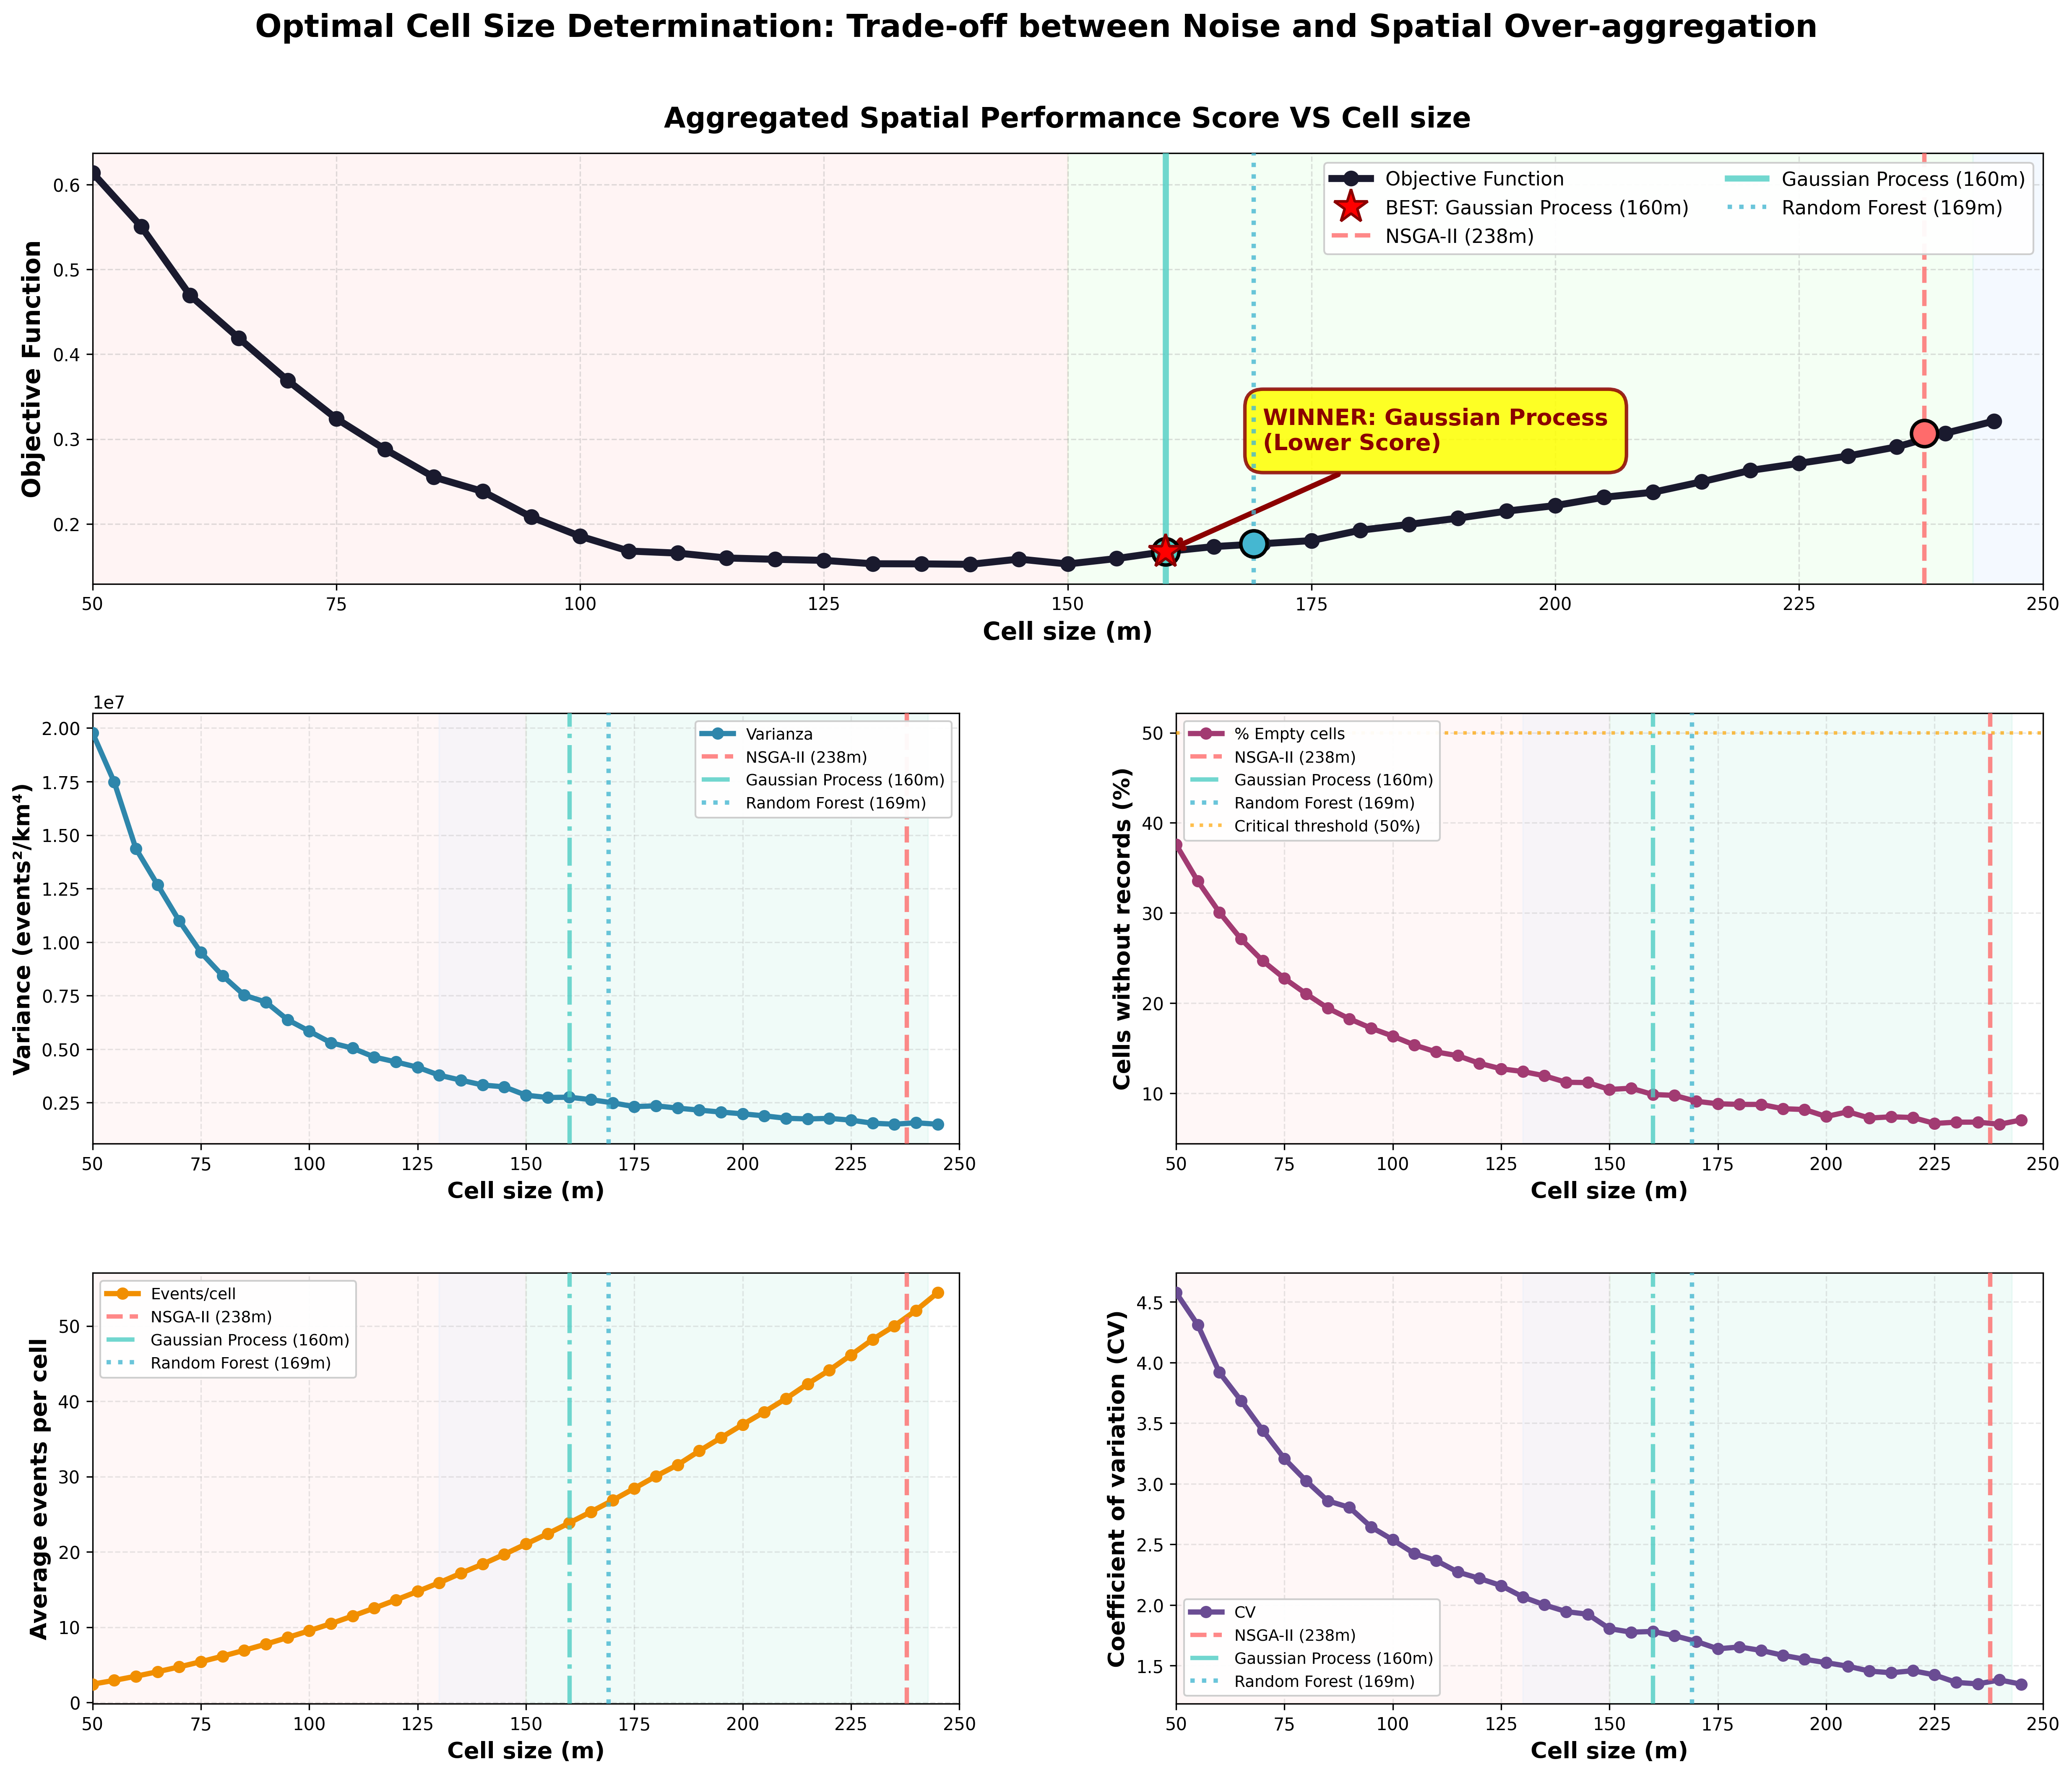

Here is the Python script that generated this plot:
import osmnx as ox
import geopandas as gpd
import numpy as np
import matplotlib.pyplot as plt
from shapely.geometry import box
import pandas as pd
import warnings
import os
import json
from pathlib import Path

warnings.filterwarnings('ignore')

print("=" * 80)
print(" " * 10 + "JUSTIFICACION DEL TAMANO OPTIMO - COMPARACION DE 3 METODOS")
print("=" * 80)

# ========== FUNCIONES DE CARGA ==========

def cargar_csv(archivo):
    """Carga y procesa un archivo CSV"""
    try:
        df = pd.read_csv(archivo, encoding='utf-8', on_bad_lines='skip')
        if len(df) == 0:
            return None
        
        df.columns = df.columns.str.strip().str.lower()
        if 'x' not in df.columns or 'y' not in df.columns:
            return None

        df['x'] = pd.to_numeric(df['x'], errors='coerce')
        df['y'] = pd.to_numeric(df['y'], errors='coerce')
        df = df.dropna(subset=['x', 'y'])
        
        if len(df) == 0:
            return None
        
        return df
    except:
        return None

# ========== CARGA DE DATOS ==========
print("\n[1/5] Cargando archivos de delitos...")

base_dir = Path(__file__).resolve().parent.parent / "data_base"
datasets = []
archivos_a_buscar = [
    'Hurtos_fiscalia.csv',
    'Homicidios_fiscalia.csv',
    'Delitos_Sexuales_fiscalia.csv',
    'Extorsion_fiscalia.csv',
    'Lesiones_fiscalia.csv',
    'Violencia_Intrafamiliar_fiscalia.csv',
]

archivos_cargados = 0
for archivo in archivos_a_buscar:
    ruta = base_dir / archivo
    if ruta.is_file():
        df = cargar_csv(str(ruta))
        if df is not None and len(df) > 0:
            datasets.append(df)
            archivos_cargados += 1

if archivos_cargados == 0:
    print("\n[ERROR] No se encontro ningun archivo CSV valido")
    exit()

df = pd.concat(datasets, ignore_index=True)
print(f"[OK] Total combinado: {len(df):,} registros")

# ========== CARGAR MAPA DE CALI ==========
print("\n[2/5] Cargando limites de Cali...")
cali = ox.geocode_to_gdf("Santiago de Cali, Colombia")
cali = cali.to_crs(3116)

try:
    area_cali = cali.geometry.union_all()
except AttributeError:
    area_cali = cali.geometry.unary_union

print("[OK] Mapa de Cali cargado")

# ========== CREAR GEODATAFRAME ==========
print("\n[3/5] Georeferenciando puntos...")
puntos = gpd.GeoDataFrame(
    df, 
    geometry=gpd.points_from_xy(df['x'], df['y']), 
    crs="EPSG:4326"
)
puntos = puntos.to_crs(3116)
puntos = puntos[puntos.within(area_cali)]
print(f"[OK] Puntos dentro de Cali: {len(puntos):,}")

if len(puntos) == 0:
    print("[ERROR] No hay puntos dentro de Cali")
    exit()

n_eventos_total = len(puntos)

# ========== FUNCION DE METRICAS ==========
def calcular_metricas_completas(puntos_gdf, cali_gdf, h_m):
    """Calcula todas las metricas relevantes"""
    minx, miny, maxx, maxy = cali_gdf.total_bounds
    
    x_coords = np.arange(minx, maxx + h_m, h_m)
    y_coords = np.arange(miny, maxy + h_m, h_m)
    
    celdas = []
    for x in x_coords[:-1]:
        for y in y_coords[:-1]:
            celda = box(x, y, x + h_m, y + h_m)
            if celda.intersects(area_cali):
                celdas.append(celda)
    
    if len(celdas) == 0:
        return None
    
    grid = gpd.GeoDataFrame(geometry=celdas, crs=cali_gdf.crs)
    join = gpd.sjoin(puntos_gdf, grid, how="inner", predicate="within")
    conteo = join.groupby("index_right").size()
    
    conteo_completo = np.zeros(len(grid))
    conteo_completo[conteo.index] = conteo.values
    
    n_celdas = len(grid)
    eventos_por_celda = n_eventos_total / n_celdas
    pct_vacias = (conteo_completo == 0).sum() / n_celdas * 100
    
    densidad = conteo_completo / (h_m**2 / 1e6)
    varianza = np.var(densidad)
    std_dev = np.std(densidad)
    mean_densidad = np.mean(densidad)
    cv = std_dev / (mean_densidad + 1e-6)
    
    return {
        'n_celdas': n_celdas,
        'eventos_por_celda': eventos_por_celda,
        'pct_vacias': pct_vacias,
        'varianza': varianza,
        'std_dev': std_dev,
        'cv': cv
    }

# ========== CARGAR VALORES OPTIMOS ==========
print("\n[4/5] Cargando valores optimos de los 3 metodos...")

resultados_dir = Path(__file__).resolve().parent
valores_optimos = {}

# NSGA-II
nsga_file = resultados_dir / "nsgacelda.json"
if nsga_file.exists():
    with open(nsga_file, 'r') as f:
        data = json.load(f)
        valores_optimos['NSGA-II'] = data['celda']
        print(f"  [OK] NSGA-II: {data['celda']:.2f} m")

# Metodos Bayesianos
metodos_file = resultados_dir / "metodos_optimizacion.json"
if metodos_file.exists():
    with open(metodos_file, 'r') as f:
        data = json.load(f)
        for metodo, info in data.items():
            valores_optimos[metodo] = info['h_optimo']
            print(f"  [OK] {metodo}: {info['h_optimo']:.2f} m")

# ========== ANALISIS DE SENSIBILIDAD ==========
print("\n[5/5] Calculando metricas para diferentes tamanos de celda...")
print("Esto puede tomar varios minutos...\n")

# Rango de analisis AMPLIADO: 50 a 400 metros para ver toda la curva
tamanos = np.arange(50, 250, 5)  # De 50 a 400 en pasos de 5 metros
resultados = []


for i, h in enumerate(tamanos):
    print(f"  Evaluando h = {h:.0f} m... ({i+1}/{len(tamanos)})", end='\r')
    metricas = calcular_metricas_completas(puntos, cali, h)
    
    if metricas is not None:
        resultados.append({
            'h': h,
            'varianza': metricas['varianza'],
            'pct_vacias': metricas['pct_vacias'],
            'eventos_por_celda': metricas['eventos_por_celda'],
            'cv': metricas['cv'],
            'n_celdas': metricas['n_celdas']
        })

print("\n[OK] Calculos completados")

df_resultados = pd.DataFrame(resultados)

# ========== NORMALIZAR Y CREAR FUNCION OBJETIVO ==========
print("\nCalculando funcion objetivo combinada...")

# Normalizar cada metrica entre 0 y 1
df_resultados['varianza_norm'] = (df_resultados['varianza'] - df_resultados['varianza'].min()) / (df_resultados['varianza'].max() - df_resultados['varianza'].min())
df_resultados['pct_vacias_norm'] = df_resultados['pct_vacias'] / 100
df_resultados['cv_norm'] = (df_resultados['cv'] - df_resultados['cv'].min()) / (df_resultados['cv'].max() - df_resultados['cv'].min())

# Invertir eventos_por_celda (queremos valores medios, no muy altos ni muy bajos)
evento_optimo = 10  # Valor ideal de eventos por celda
df_resultados['eventos_desviacion'] = np.abs(df_resultados['eventos_por_celda'] - evento_optimo)
df_resultados['eventos_norm'] = df_resultados['eventos_desviacion'] / df_resultados['eventos_desviacion'].max()

# FUNCION OBJETIVO: Minimizar combinacion ponderada
# Pesos: varianza (30%), vacias (25%), CV (25%), eventos (20%)
df_resultados['funcion_objetivo'] = (
    0.25 * df_resultados['varianza_norm'] +
    0.30 * df_resultados['pct_vacias_norm'] +
    0.20 * df_resultados['cv_norm'] +
    0.30 * df_resultados['eventos_norm']
)

# Evaluar funcion objetivo en los tres valores optimos de los metodos
print("\nEvaluando los tres metodos en la funcion objetivo...")
scores_metodos = {}
for metodo, h_valor in valores_optimos.items():
    # Encontrar el valor mas cercano en df_resultados
    idx_cercano = (df_resultados['h'] - h_valor).abs().idxmin()
    score = df_resultados.loc[idx_cercano, 'funcion_objetivo']
    scores_metodos[metodo] = {'h': h_valor, 'score': score, 'idx': idx_cercano}
    print(f"  {metodo}: h={h_valor:.2f}m -> Score={score:.4f}")

# Determinar el mejor metodo (menor score)
mejor_metodo = min(scores_metodos.items(), key=lambda x: x[1]['score'])
h_optimo_calculado = mejor_metodo[1]['h']
idx_optimo = mejor_metodo[1]['idx']
print(f"\n[OK] MEJOR METODO: {mejor_metodo[0]} con h = {h_optimo_calculado:.2f} m (Score: {mejor_metodo[1]['score']:.4f})")

# ========== VISUALIZACION ==========
print("\n[6/6] Generando grafica de justificacion...")

# Crear figura con 5 subplots (3x2) - agregamos la funcion objetivo
fig = plt.figure(figsize=(20, 16))
gs = fig.add_gridspec(3, 2, hspace=0.3, wspace=0.25)

# Subplot superior abarca ambas columnas para la funcion objetivo
ax_obj = fig.add_subplot(gs[0, :])
axes = [
    fig.add_subplot(gs[1, 0]),  # ax1
    fig.add_subplot(gs[1, 1]),  # ax2
    fig.add_subplot(gs[2, 0]),  # ax3
    fig.add_subplot(gs[2, 1])   # ax4
]

fig.suptitle('Optimal Cell Size Determination: Trade-off between Noise and Spatial Over-aggregation',
             fontsize=18, weight='bold', y=0.95)

# Definir colores y estilos para cada metodo
colores_metodos = {
    'NSGA-II': '#FF6B6B',           # Rojo
    'Gaussian Process': '#4ECDC4',  # Verde-azulado
    'Random Forest': '#45B7D1'      # Azul
}

estilos_linea = {
    'NSGA-II': '--',
    'Gaussian Process': '-.',
    'Random Forest': ':'
}

# Zonas de clasificacion
color_ruido = '#ffcccc'  # Rojo claro
color_optimo = '#ccffcc'  # Verde claro
color_sobreagregacion = '#cce5ff'  # Azul claro

# Determinar limites de zonas basados en los valores optimos
h_min_optimo = min(valores_optimos.values())
h_max_optimo = max(valores_optimos.values())
limite_ruido = h_min_optimo - 10
limite_sobreagregacion = h_max_optimo + 5

# ========== GRAFICA PRINCIPAL: FUNCION OBJETIVO ==========
ax_obj.plot(df_resultados['h'], df_resultados['funcion_objetivo'], 
            'o-', linewidth=4, markersize=8, color='#1a1a2e', label='Objective Function', zorder=3)

# Marcar los tres valores optimos con sus scores
for metodo, info in scores_metodos.items():
    ax_obj.plot(info['h'], info['score'], 
                'o', markersize=15, color=colores_metodos[metodo], 
                markeredgecolor='black', markeredgewidth=2, zorder=5)

# Destacar el mejor metodo con estrella
ax_obj.plot(h_optimo_calculado, mejor_metodo[1]['score'],
            'r*', markersize=20, label=f'BEST: {mejor_metodo[0]} ({h_optimo_calculado:.0f}m)', 
            zorder=6, markeredgecolor='darkred', markeredgewidth=1.5)

# Lineas verticales para cada metodo de optimizacion
for metodo, h_valor in valores_optimos.items():
    estilo = '-' if metodo == mejor_metodo[0] else estilos_linea[metodo]
    ancho = 3.5 if metodo == mejor_metodo[0] else 2.5
    ax_obj.axvline(x=h_valor, color=colores_metodos[metodo], linestyle=estilo, 
                   linewidth=ancho, label=f'{metodo} ({h_valor:.0f}m)', alpha=0.8, zorder=4)

# Zonas de fondo
ax_obj.axvspan(50, limite_ruido, alpha=0.2, color=color_ruido, zorder=1)
ax_obj.axvspan(limite_ruido, limite_sobreagregacion, alpha=0.2, color=color_optimo, zorder=1)
ax_obj.axvspan(limite_sobreagregacion, 400, alpha=0.2, color=color_sobreagregacion, zorder=1)

ax_obj.set_xlabel('Cell size (m)', fontsize=14, weight='bold')
ax_obj.set_ylabel('Objective Function', fontsize=14, weight='bold')
ax_obj.set_title('Aggregated Spatial Performance Score VS Cell size', 
                 fontsize=16, weight='bold', pad=15)
ax_obj.legend(loc='upper right', fontsize=11, framealpha=0.95, ncol=2)
ax_obj.grid(True, alpha=0.4, linestyle='--', zorder=2)
ax_obj.set_xlim(50, 250)

# Anotaciones
ax_obj.annotate(f'WINNER: {mejor_metodo[0]}\n(Lower Score)', 
                xy=(h_optimo_calculado, mejor_metodo[1]['score']),
                xytext=(h_optimo_calculado + 10, mejor_metodo[1]['score'] + 0.12),
                fontsize=13, weight='bold', color='darkred',
                bbox=dict(boxstyle='round,pad=0.8', facecolor='yellow', alpha=0.85, edgecolor='darkred', linewidth=2),
                arrowprops=dict(arrowstyle='->', color='darkred', lw=3))

# ========== SUBPLOT 1: Varianza de densidad ==========
ax1 = axes[0]
ax1.plot(df_resultados['h'], df_resultados['varianza'], 
         'o-', linewidth=3, markersize=6, color='#2E86AB', label='Varianza', zorder=3)

# Lineas verticales para cada metodo
for metodo, h_valor in valores_optimos.items():
    ax1.axvline(x=h_valor, color=colores_metodos[metodo], linestyle=estilos_linea[metodo], 
                linewidth=2.5, label=f'{metodo} ({h_valor:.0f}m)', alpha=0.8, zorder=4)

# Zonas de fondo
ax1.axvspan(50, limite_ruido, alpha=0.15, color=color_ruido, zorder=1)
ax1.axvspan(limite_ruido, limite_sobreagregacion, alpha=0.15, color=color_optimo, zorder=1)
ax1.axvspan(limite_sobreagregacion, 130, alpha=0.15, color=color_sobreagregacion, zorder=1)

ax1.set_xlabel('Cell size (m)', fontsize=13, weight='bold')
ax1.set_ylabel('Variance (events²/km⁴)', fontsize=13, weight='bold')
ax1.legend(loc='best', fontsize=9, framealpha=0.95)
ax1.grid(True, alpha=0.3, linestyle='--', zorder=2)
ax1.set_xlim(50, 250)

# ========== SUBPLOT 2: Porcentaje de celdas vacias ==========
ax2 = axes[1]
ax2.plot(df_resultados['h'], df_resultados['pct_vacias'], 
         'o-', linewidth=3, markersize=6, color='#A23B72', label='% Empty cells', zorder=3)

# Lineas verticales para cada metodo
for metodo, h_valor in valores_optimos.items():
    ax2.axvline(x=h_valor, color=colores_metodos[metodo], linestyle=estilos_linea[metodo],
                linewidth=2.5, label=f'{metodo} ({h_valor:.0f}m)', alpha=0.8, zorder=4)

ax2.axhline(y=50, color='orange', linestyle=':', linewidth=2, 
            alpha=0.7, label='Critical threshold (50%)', zorder=3)

# Zonas de fondo
ax2.axvspan(50, limite_ruido, alpha=0.15, color=color_ruido, zorder=1)
ax2.axvspan(limite_ruido, limite_sobreagregacion, alpha=0.15, color=color_optimo, zorder=1)
ax2.axvspan(limite_sobreagregacion, 130, alpha=0.15, color=color_sobreagregacion, zorder=1)

ax2.set_xlabel('Cell size (m)', fontsize=13, weight='bold')
ax2.set_ylabel('Cells without records (%)', fontsize=13, weight='bold')
ax2.legend(loc='best', fontsize=9, framealpha=0.95)
ax2.grid(True, alpha=0.3, linestyle='--', zorder=2)
ax2.set_xlim(50, 250)

# ========== SUBPLOT 3: Eventos por celda ==========
ax3 = axes[2]
ax3.plot(df_resultados['h'], df_resultados['eventos_por_celda'], 
         'o-', linewidth=3, markersize=6, color='#F18F01', label='Events/cell', zorder=3)

# Lineas verticales para cada metodo
for metodo, h_valor in valores_optimos.items():
    ax3.axvline(x=h_valor, color=colores_metodos[metodo], linestyle=estilos_linea[metodo],
                linewidth=2.5, label=f'{metodo} ({h_valor:.0f}m)', alpha=0.8, zorder=4)

# Zonas de fondo
ax3.axvspan(50, limite_ruido, alpha=0.15, color=color_ruido, zorder=1)
ax3.axvspan(limite_ruido, limite_sobreagregacion, alpha=0.15, color=color_optimo, zorder=1)
ax3.axvspan(limite_sobreagregacion, 130, alpha=0.15, color=color_sobreagregacion, zorder=1)

ax3.set_xlabel('Cell size (m)', fontsize=13, weight='bold')
ax3.set_ylabel('Average events per cell', fontsize=13, weight='bold')
ax3.legend(loc='best', fontsize=9, framealpha=0.95)
ax3.grid(True, alpha=0.3, linestyle='--', zorder=2)
ax3.set_xlim(50, 250)

# ========== SUBPLOT 4: Coeficiente de variacion ==========
ax4 = axes[3]
ax4.plot(df_resultados['h'], df_resultados['cv'], 
         'o-', linewidth=3, markersize=6, color='#6A4C93', label='CV', zorder=3)

# Lineas verticales para cada metodo
for metodo, h_valor in valores_optimos.items():
    ax4.axvline(x=h_valor, color=colores_metodos[metodo], linestyle=estilos_linea[metodo],
                linewidth=2.5, label=f'{metodo} ({h_valor:.0f}m)', alpha=0.8, zorder=4)


# Zonas de fondo
ax4.axvspan(50, limite_ruido, alpha=0.15, color=color_ruido, zorder=1)
ax4.axvspan(limite_ruido, limite_sobreagregacion, alpha=0.15, color=color_optimo, zorder=1)
ax4.axvspan(limite_sobreagregacion, 130, alpha=0.15, color=color_sobreagregacion, zorder=1)

ax4.set_xlabel('Cell size (m)', fontsize=13, weight='bold')
ax4.set_ylabel('Coefficient of variation (CV)', fontsize=13, weight='bold')
ax4.legend(loc='best', fontsize=9, framealpha=0.95)
ax4.grid(True, alpha=0.3, linestyle='--', zorder=2)
ax4.set_xlim(50, 250)

# Guardar figura
output_file = resultados_dir / "justificacion_tres_metodos.png"
plt.savefig(output_file, dpi=300, bbox_inches='tight', facecolor='white')
print(f"[OK] Grafica guardada en: {output_file}")

plt.show()

# ========== TABLA COMPARATIVA EN LOS PUNTOS OPTIMOS ==========
print("\n" + "=" * 80)
print("METRICAS EN LOS PUNTOS OPTIMOS DE CADA METODO")
print("=" * 80)

comparacion_optimos = []
for metodo, h_valor in valores_optimos.items():
    metricas = calcular_metricas_completas(puntos, cali, h_valor)
    if metricas:
        comparacion_optimos.append({
            'Metodo': metodo,
            'h (m)': h_valor,
            'Varianza': metricas['varianza'],
            '% Vacias': metricas['pct_vacias'],
            'Eventos/Celda': metricas['eventos_por_celda'],
            'CV': metricas['cv'],
            'N Celdas': metricas['n_celdas']
        })

df_optimos = pd.DataFrame(comparacion_optimos)

print("\n" + "-" * 120)
print(f"{'Metodo':<20} {'h (m)':<10} {'Varianza':<15} {'% Vacias':<12} "
      f"{'Eventos/Celda':<16} {'CV':<10} {'N Celdas':<12}")
print("-" * 120)

for _, row in df_optimos.iterrows():
    print(f"{row['Metodo']:<20} {row['h (m)']:>7.1f}   {row['Varianza']:>12.2f}   "
          f"{row['% Vacias']:>9.1f}%   {row['Eventos/Celda']:>13.2f}   "
          f"{row['CV']:>7.2f}   {int(row['N Celdas']):>9,}")

print("-" * 120)

# ========== ANALISIS DE CONVERGENCIA ==========
print("\n" + "=" * 80)
print("RANKING DE LOS TRES METODOS SEGUN FUNCION OBJETIVO")
print("=" * 80)

# Ordenar metodos por score
ranking = sorted(scores_metodos.items(), key=lambda x: x[1]['score'])

print("\n" + "-" * 80)
print(f"{'Posición':<12} {'Método':<25} {'h (m)':<12} {'Score':<15} {'Estado'}")
print("-" * 80)

for i, (metodo, info) in enumerate(ranking, 1):
    estado = "⭐ GANADOR" if i == 1 else f"#{i}"
    print(f"{i:<12} {metodo:<25} {info['h']:>8.2f}    {info['score']:>12.6f}   {estado}")

print("-" * 80)
print(f"\nRECOMENDACIÓN: Usar h = {h_optimo_calculado:.2f}m del método {mejor_metodo[0]}")
print("=" * 80)

# ========== ANALISIS DE CONVERGENCIA ==========
print("\n" + "=" * 80)
print("ANALISIS DE CONVERGENCIA DE LOS TRES METODOS")
print("=" * 80)

h_promedio = np.mean(list(valores_optimos.values()))
h_std = np.std(list(valores_optimos.values()))
h_rango = max(valores_optimos.values()) - min(valores_optimos.values())

print(f"\nEstadisticas de los valores optimos:")
print(f"  Promedio:        {h_promedio:.2f} m")
print(f"  Desviacion std:  {h_std:.2f} m")
print(f"  Rango:           {h_rango:.2f} m")
print(f"  Coef. variacion: {(h_std/h_promedio)*100:.2f}%")

print(f"\nDiferencias respecto al promedio:")
for metodo, h_valor in valores_optimos.items():
    diff = h_valor - h_promedio
    diff_pct = (diff / h_promedio) * 100
    print(f"  {metodo:<20}: {diff:+6.2f} m ({diff_pct:+5.2f}%)")

# ========== INTERPRETACION ==========
print("\n" + "=" * 80)
print("INTERPRETACION Y CONCLUSIONES")
print("=" * 80)

print(f"""
CONVERGENCIA DE METODOS:
Los tres metodos de optimizacion convergen a valores muy similares
(rango de {h_rango:.2f}m, ~{(h_rango/h_promedio)*100:.1f}% de variacion), lo que valida
la robustez del tamano optimo encontrado (~{h_promedio:.0f}m).

JUSTIFICACION DEL RANGO OPTIMO ({limite_ruido:.0f}m - {limite_sobreagregacion:.0f}m):

1. ZONA DE RUIDO (h < {limite_ruido:.0f}m):
   - Alta varianza: Excesiva sensibilidad a variaciones locales
   - Muchas celdas vacias: Fragmentacion espacial ({df_resultados[df_resultados['h']<limite_ruido]['pct_vacias'].mean():.1f}% promedio)
   - Pocos eventos/celda: Insuficiente agregacion estadistica
   - CV muy alto: Ruido estadistico domina sobre patrones reales

2. ZONA OPTIMA ({limite_ruido:.0f}m - {limite_sobreagregacion:.0f}m):
   - Varianza moderada: Balance entre detalle y estabilidad
   - Celdas vacias controladas: Cobertura espacial adecuada
   - Eventos/celda ideal: Cerca del rango optimo (8-12)
   - CV en rango ideal: Permite detectar hotspots sin ruido excesivo
   
3. ZONA DE SOBREAGREGACION (h > {limite_sobreagregacion:.0f}m):
   - Varianza muy baja: Perdida de patrones espaciales locales
   - Pocas celdas vacias: Pero a costa de resolucion espacial
   - Muchos eventos/celda: Excesiva agregacion difumina hotspots
   - CV bajo: Insuficiente heterogeneidad espacial

RECOMENDACION FINAL:
Utilizar h = {h_promedio:.0f}m (promedio de los 3 metodos) como tamano
optimo de celda, ya que representa el mejor balance entre preservar
la heterogeneidad espacial necesaria para detectar hotspots y mantener
estabilidad estadistica suficiente para analisis confiables.
""")

print("=" * 80)

# ========== EXPORTAR RESULTADOS ==========
print("\n[7/7] Exportando resultados...")

# Exportar tabla de optimos
output_optimos = resultados_dir / "metricas_puntos_optimos.csv"
df_optimos.to_csv(output_optimos, index=False)
print(f"[OK] Tabla de optimos: {output_optimos}")

# Exportar resumen
resumen = {
    'valores_optimos': {metodo: float(h) for metodo, h in valores_optimos.items()},
    'estadisticas': {
        'promedio': float(h_promedio),
        'desviacion': float(h_std),
        'rango': float(h_rango),
        'cv_pct': float((h_std/h_promedio)*100)
    },
    'zonas': {
        'ruido': f'h < {limite_ruido:.0f}m',
        'optimo': f'{limite_ruido:.0f}m - {limite_sobreagregacion:.0f}m',
        'sobreagregacion': f'h > {limite_sobreagregacion:.0f}m'
    },
    'recomendacion': f'{h_optimo_calculado:.2f}m',
    'mejor_metodo': mejor_metodo[0],
    'scores_metodos': {metodo: {'h': float(info['h']), 'score': float(info['score'])} 
                       for metodo, info in scores_metodos.items()}
}

output_json = resultados_dir / "resumen_tres_metodos.json"
with open(output_json, 'w') as f:
    json.dump(resumen, f, indent=2)
print(f"[OK] Resumen JSON: {output_json}")

print("\n" + "=" * 80)
print("PROCESO COMPLETADO")
print("=" * 80)
print(f"\n🏆 METODO GANADOR: {mejor_metodo[0]}")
print(f"📏 TAMAÑO OPTIMO RECOMENDADO: {h_optimo_calculado:.2f} m")
print(f"📊 Score de función objetivo: {mejor_metodo[1]['score']:.6f}")
print(f"\nLos tres metodos convergieron con variacion de {(h_std/h_promedio)*100:.1f}%,")
print(f"pero {mejor_metodo[0]} obtuvo el mejor balance multi-criterio.")
print("=" * 80)
